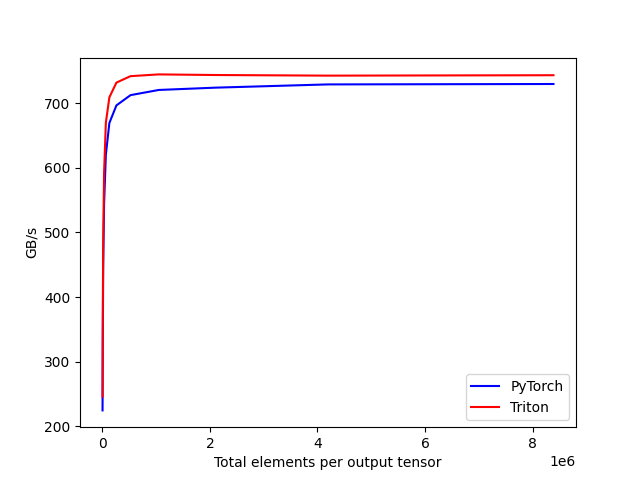

The table this chart was drawn from, first rows:
tot_elements, PyTorch, Triton
4096, 224.9, 246.2
8192, 324.2, 366.7
16384, 448.2, 486.1
32768, 544.1, 592.6
65536, 620.3, 669.6
131072, 669.4, 709
262144, 696.6, 731.8
524288, 712.4, 741.8
1048576, 720.4, 744.5
2097152, 724, 743.5
4194304, 729, 742.6
8388608, 729.6, 743.2
